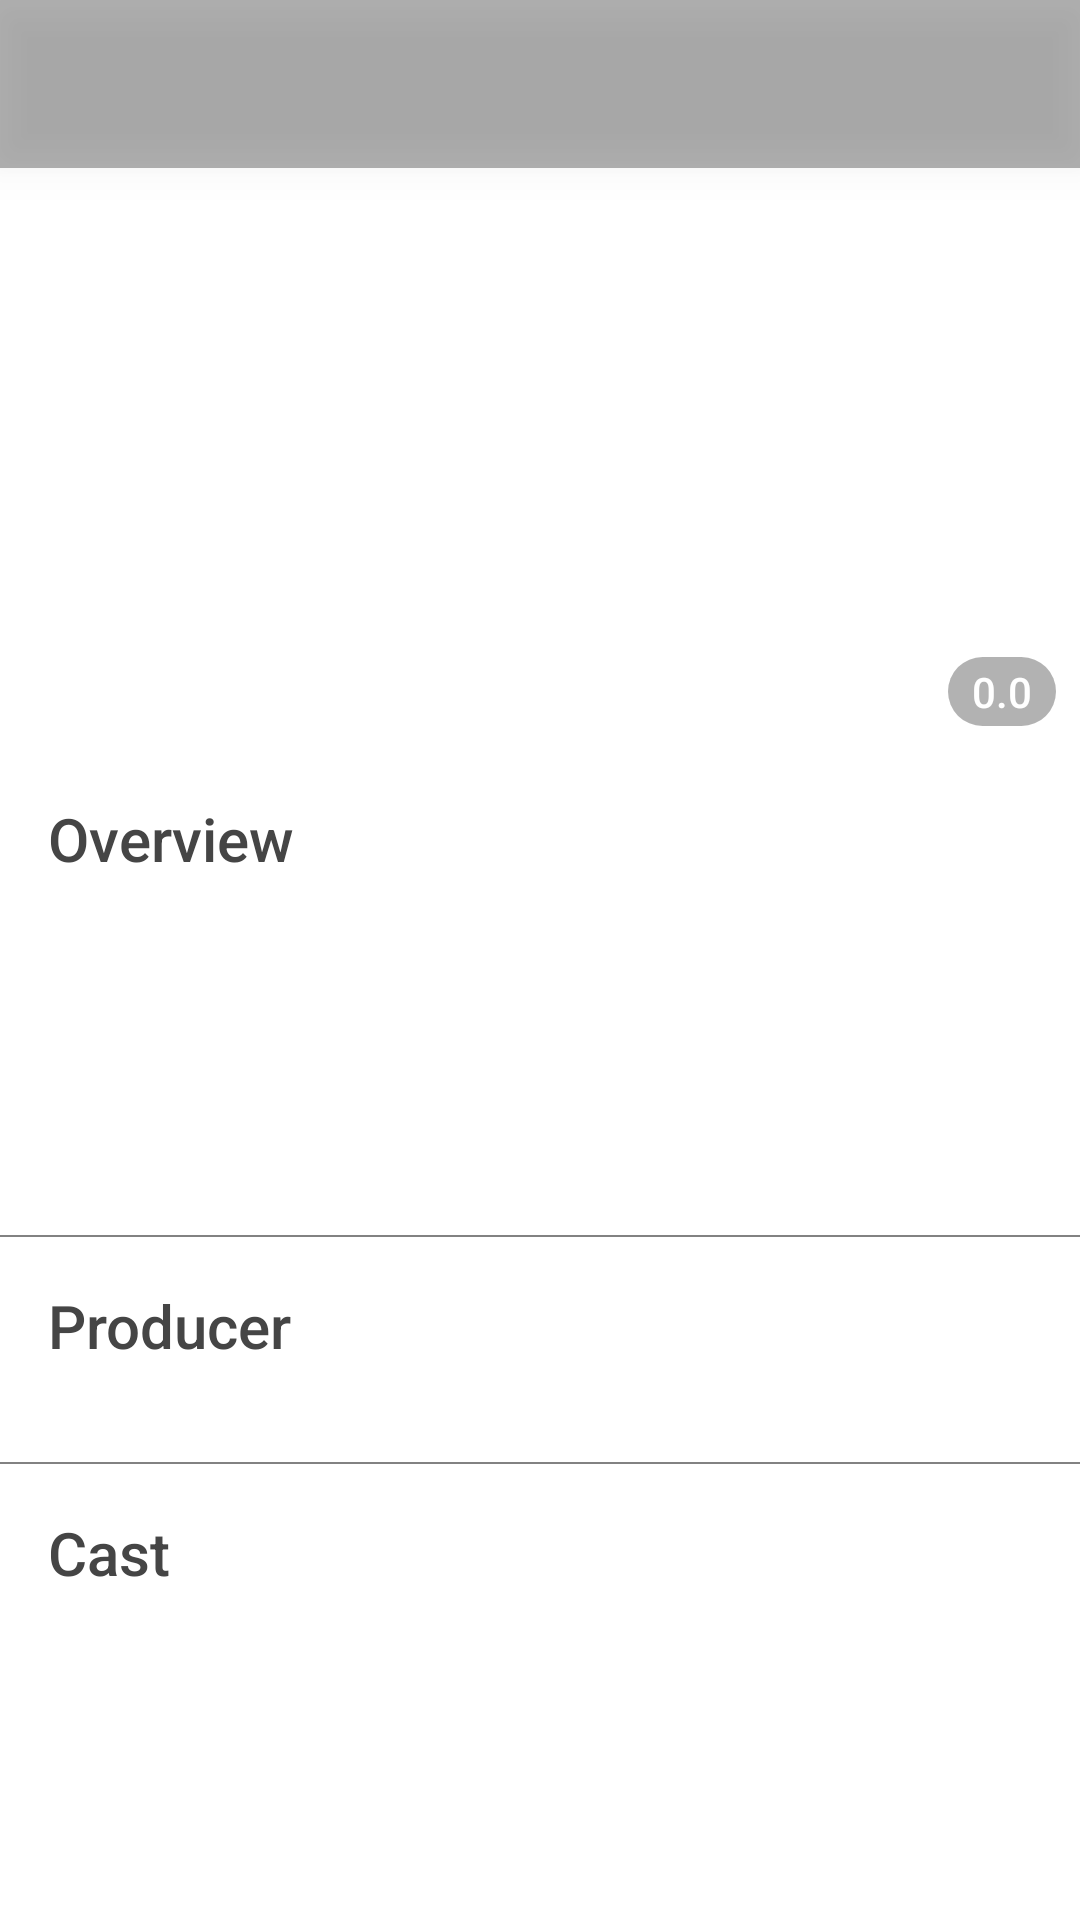

Produce the Android XML layout that renders to this screen, including the resource entries it uses.
<!-- AndroidManifest.xml: activity theme AppTheme.NoActionBar -->
<!-- res/layout/activity_movie_detail.xml -->
<?xml version="1.0" encoding="utf-8"?>
<androidx.constraintlayout.widget.ConstraintLayout xmlns:android="http://schemas.android.com/apk/res/android"
    xmlns:app="http://schemas.android.com/apk/res-auto"
    xmlns:tools="http://schemas.android.com/tools"
    android:layout_width="match_parent"
    android:layout_height="match_parent"
    tools:context=".app.views.MovieDetailActivity">

    <androidx.appcompat.widget.Toolbar
        android:id="@+id/toolbar_transparent"
        android:layout_width="match_parent"
        android:layout_height="?attr/actionBarSize"
        android:elevation="@dimen/small_space"
        android:background="@color/colorBlackTranslucent"
        app:layout_constraintEnd_toEndOf="parent"
        app:layout_constraintStart_toStartOf="parent"
        app:layout_constraintTop_toTopOf="parent" />

    <androidx.core.widget.NestedScrollView
        android:id="@+id/scroll_container"
        android:layout_width="match_parent"
        android:layout_height="0dp"
        android:fillViewport="true"
        app:layout_constraintBottom_toBottomOf="parent"
        app:layout_constraintEnd_toEndOf="parent"
        app:layout_constraintStart_toStartOf="parent"
        app:layout_constraintTop_toTopOf="parent">

        <androidx.constraintlayout.widget.ConstraintLayout
            android:layout_width="match_parent"
            android:layout_height="wrap_content">

            <androidx.constraintlayout.widget.ConstraintLayout
                android:id="@+id/image_container"
                android:layout_width="match_parent"
                android:layout_height="wrap_content"
                app:layout_constraintEnd_toEndOf="parent"
                app:layout_constraintStart_toStartOf="parent"
                app:layout_constraintTop_toTopOf="parent">

                <RelativeLayout
                    android:id="@+id/rl_loading_image"
                    android:layout_width="match_parent"
                    android:layout_height="250dp"
                    app:layout_constraintBottom_toBottomOf="parent"
                    app:layout_constraintEnd_toEndOf="parent"
                    app:layout_constraintStart_toStartOf="parent"
                    app:layout_constraintTop_toTopOf="parent">

                    <ImageView
                        android:layout_width="32dp"
                        android:layout_height="32dp"
                        android:layout_centerInParent="true"
                        android:src="@drawable/ic_photo_camera"/>

                </RelativeLayout>

                <ImageView
                    android:id="@+id/iv_movie_image_background"
                    android:layout_width="match_parent"
                    android:layout_height="wrap_content"
                    app:layout_constraintEnd_toEndOf="parent"
                    app:layout_constraintStart_toStartOf="parent"
                    app:layout_constraintTop_toTopOf="parent"
                    tools:background="@color/colorGrayText" />

                <TextView
                    android:id="@+id/tv_movie_rate"
                    android:layout_width="wrap_content"
                    android:layout_height="wrap_content"
                    style="@style/movie_rate"
                    app:layout_constraintBottom_toBottomOf="parent"
                    app:layout_constraintEnd_toEndOf="parent"
                    android:text="@string/rate_default" />

            </androidx.constraintlayout.widget.ConstraintLayout>

            <TextView
                android:id="@+id/tv_about"
                android:layout_width="wrap_content"
                android:layout_height="wrap_content"
                style="@style/text_subtitle"
                android:text="@string/about_the_movie"
                android:layout_marginStart="@dimen/horizontal_activity_space"
                android:layout_marginTop="@dimen/horizontal_activity_space"
                app:layout_constraintStart_toStartOf="parent"
                app:layout_constraintTop_toBottomOf="@+id/image_container" />

            <TextView
                android:id="@+id/tv_release_date"
                android:layout_width="wrap_content"
                android:layout_height="wrap_content"
                style="@style/text_release_date"
                android:layout_marginStart="@dimen/small_space"
                app:layout_constraintBottom_toBottomOf="@+id/tv_about"
                app:layout_constraintStart_toEndOf="@+id/tv_about"
                app:layout_constraintTop_toTopOf="@+id/tv_about"
                tools:text="Released date: 10/07/2020" />

            <TextView
                android:id="@+id/tv_overview"
                android:layout_width="match_parent"
                android:layout_height="wrap_content"
                android:textColor="@color/colorBlackText"
                android:padding="@dimen/horizontal_activity_space"
                app:layout_constraintTop_toBottomOf="@+id/tv_about"
                tools:text="As the Avengers and their allies have continued to protect the world from threats too large for any one hero to handle, a new danger has emerged from the cosmic shadows: Thanos. A despot of intergalactic infamy, his goal is to collect all six Infinity Stones, artifacts of unimaginable power, and use them to inflict his twisted will on all of reality. Everything the Avengers have fought for has led up to this moment - the fate of Earth and existence itself has never been more uncertain." />

            <TextView
                android:id="@+id/url_homepage"
                android:layout_width="wrap_content"
                android:layout_height="wrap_content"
                android:padding="@dimen/horizontal_activity_space"
                app:layout_constraintBottom_toBottomOf="@+id/view"
                app:layout_constraintStart_toStartOf="parent"
                app:layout_constraintTop_toBottomOf="@+id/tv_overview"
                tools:text="https://homepage.com" />

            <View
                android:id="@+id/view"
                android:layout_width="match_parent"
                android:layout_height="0.5dp"
                android:layout_marginTop="@dimen/small_space"
                android:background="@color/colorGrayText"
                app:layout_constraintEnd_toEndOf="parent"
                app:layout_constraintStart_toStartOf="parent"
                app:layout_constraintTop_toBottomOf="@+id/url_homepage" />

            <TextView
                android:id="@+id/textView3"
                style="@style/text_subtitle"
                android:layout_width="wrap_content"
                android:layout_height="wrap_content"
                android:layout_marginStart="@dimen/horizontal_activity_space"
                android:layout_marginTop="@dimen/horizontal_activity_space"
                android:text="@string/producer"
                app:layout_constraintStart_toStartOf="parent"
                app:layout_constraintTop_toBottomOf="@+id/view" />

            <androidx.recyclerview.widget.RecyclerView
                android:id="@+id/rv_producers"
                android:layout_width="match_parent"
                android:layout_height="wrap_content"
                android:layout_margin="@dimen/horizontal_activity_space"
                app:layout_constraintEnd_toEndOf="parent"
                app:layout_constraintStart_toStartOf="parent"
                app:layout_constraintTop_toBottomOf="@+id/textView3" />

            <View
                android:id="@+id/view_separator2"
                android:layout_width="match_parent"
                android:layout_height="0.5dp"
                android:layout_marginTop="@dimen/horizontal_activity_space"
                android:background="@color/colorGrayText"
                app:layout_constraintEnd_toEndOf="parent"
                app:layout_constraintStart_toStartOf="parent"
                app:layout_constraintTop_toBottomOf="@+id/rv_producers" />

            <TextView
                android:id="@+id/tv_cast_title"
                style="@style/text_subtitle"
                android:layout_width="wrap_content"
                android:layout_height="wrap_content"
                android:layout_marginStart="@dimen/horizontal_activity_space"
                android:layout_marginTop="@dimen/horizontal_activity_space"
                android:text="@string/cast"
                app:layout_constraintStart_toStartOf="parent"
                app:layout_constraintTop_toBottomOf="@+id/view_separator2" />

            <androidx.recyclerview.widget.RecyclerView
                android:id="@+id/rv_cast"
                android:layout_width="match_parent"
                android:layout_height="wrap_content"
                tools:listitem="@layout/item_cast"
                android:layout_margin="@dimen/horizontal_activity_space"
                app:layout_constraintEnd_toEndOf="parent"
                app:layout_constraintStart_toStartOf="parent"
                app:layout_constraintTop_toBottomOf="@+id/tv_cast_title" />

        </androidx.constraintlayout.widget.ConstraintLayout>

    </androidx.core.widget.NestedScrollView>

</androidx.constraintlayout.widget.ConstraintLayout>
<!-- res/layout/item_cast.xml (included above) -->
<?xml version="1.0" encoding="utf-8"?>
<androidx.cardview.widget.CardView xmlns:android="http://schemas.android.com/apk/res/android"
    xmlns:app="http://schemas.android.com/apk/res-auto"
    android:layout_width="match_parent"
    android:layout_margin="@dimen/lil_space"
    android:layout_height="170dp"
    android:clickable="true"
    android:foreground="?android:attr/selectableItemBackground"
    xmlns:tools="http://schemas.android.com/tools"
    android:focusable="true">

    <androidx.constraintlayout.widget.ConstraintLayout
        android:layout_width="match_parent"
        android:layout_height="match_parent">

        <RelativeLayout
            android:layout_width="150dp"
            android:layout_height="match_parent"
            app:layout_constraintBottom_toBottomOf="parent"
            app:layout_constraintStart_toStartOf="parent"
            app:layout_constraintTop_toTopOf="parent">

            <ImageView
                android:layout_width="32dp"
                android:layout_height="32dp"
                android:layout_centerInParent="true"
                android:background="@drawable/ic_photo_camera"/>

        </RelativeLayout>

        <ImageView
            android:id="@+id/iv_actor_picture"
            android:layout_width="150dp"
            android:layout_height="match_parent"
            android:scaleType="centerCrop"
            app:layout_constraintBottom_toBottomOf="parent"
            app:layout_constraintStart_toStartOf="parent"
            app:layout_constraintTop_toTopOf="parent" />

        <TextView
            android:id="@+id/tv_actor_name"
            style="@style/item_genre_style"
            android:layout_width="0dp"
            android:layout_height="wrap_content"
            android:paddingStart="@dimen/lil_space"
            android:paddingEnd="@dimen/lil_space"
            android:gravity="center"
            android:maxLines="2"
            android:ellipsize="end"
            android:layout_marginBottom="@dimen/lil_space"
            app:layout_constraintBottom_toTopOf="@+id/tv_as"
            app:layout_constraintEnd_toEndOf="parent"
            app:layout_constraintStart_toEndOf="@+id/iv_actor_picture"
            tools:text="Robert Downey Jr." />

        <TextView
            android:id="@+id/tv_as"
            android:layout_width="wrap_content"
            android:layout_height="wrap_content"
            android:text="@string/as"
            app:layout_constraintBottom_toBottomOf="parent"
            app:layout_constraintEnd_toEndOf="parent"
            app:layout_constraintStart_toEndOf="@+id/iv_actor_picture"
            app:layout_constraintTop_toTopOf="parent" />

        <TextView
            android:id="@+id/tv_character"
            style="@style/item_genre_style"
            android:layout_width="0dp"
            android:layout_height="wrap_content"
            android:paddingStart="@dimen/lil_space"
            android:paddingEnd="@dimen/lil_space"
            android:gravity="center"
            android:maxLines="2"
            android:ellipsize="end"
            android:layout_marginTop="@dimen/lil_space"
            app:layout_constraintEnd_toEndOf="parent"
            app:layout_constraintStart_toEndOf="@+id/iv_actor_picture"
            app:layout_constraintTop_toBottomOf="@+id/tv_as"
            tools:text="Ironman" />

    </androidx.constraintlayout.widget.ConstraintLayout>

</androidx.cardview.widget.CardView>
<!-- resources referenced by this layout -->
<resources>
  <color name="colorBlackText">#454545</color>
  <color name="colorBlackTranslucent">#4D000000</color>
  <color name="colorGrayText">#828282</color>
  <dimen name="horizontal_activity_space">16dp</dimen>
  <dimen name="lil_space">4dp</dimen>
  <dimen name="small_space">8dp</dimen>
  <string name="about_the_movie">Overview</string>
  <string name="as">As</string>
  <string name="cast">Cast</string>
  <string name="producer">Producer</string>
  <string name="rate_default">0.0</string>
  <style name="item_genre_style">
          <item name="fontFamily">sans-serif-condensed-light</item>
          <item name="android:textSize">20sp</item>
          <item name="android:textColor">@android:color/black</item>
      </style>
  <style name="movie_rate">
          <item name="fontFamily">sans-serif-medium</item>
          <item name="android:textSize">14sp</item>
          <item name="android:layout_margin">@dimen/small_space</item>
          <item name="android:textColor">@android:color/white</item>
          <item name="android:background">@drawable/oval_overlay_background</item>
          <item name="android:paddingTop">2dp</item>
          <item name="android:paddingBottom">2dp</item>
          <item name="android:paddingStart">@dimen/small_space</item>
          <item name="android:paddingEnd">@dimen/small_space</item>
          <item name="drawableEndCompat">@drawable/ic_star</item>
          <item name="android:drawablePadding">@dimen/small_space</item>
          <item name="android:gravity">center</item>
      </style>
  <style name="text_release_date">
          <item name="fontFamily">sans-serif-light</item>
          <item name="android:textSize">16sp</item>
      </style>
  <style name="text_subtitle">
          <item name="fontFamily">sans-serif-medium</item>
          <item name="android:textSize">20sp</item>
          <item name="android:textColor">@color/colorBlackText</item>
      </style>
  <style name="AppTheme.NoActionBar">
          <item name="windowActionBar">false</item>
          <item name="windowNoTitle">true</item>
      </style>
  <!-- drawable oval_overlay_background (drawable) -->
  <?xml version="1.0" encoding="utf-8"?>
  <shape xmlns:android="http://schemas.android.com/apk/res/android"
      android:shape="rectangle">
      <solid android:color="@color/colorBlackTranslucent" />
      <corners android:radius="100dp"/>
  </shape>
</resources>
